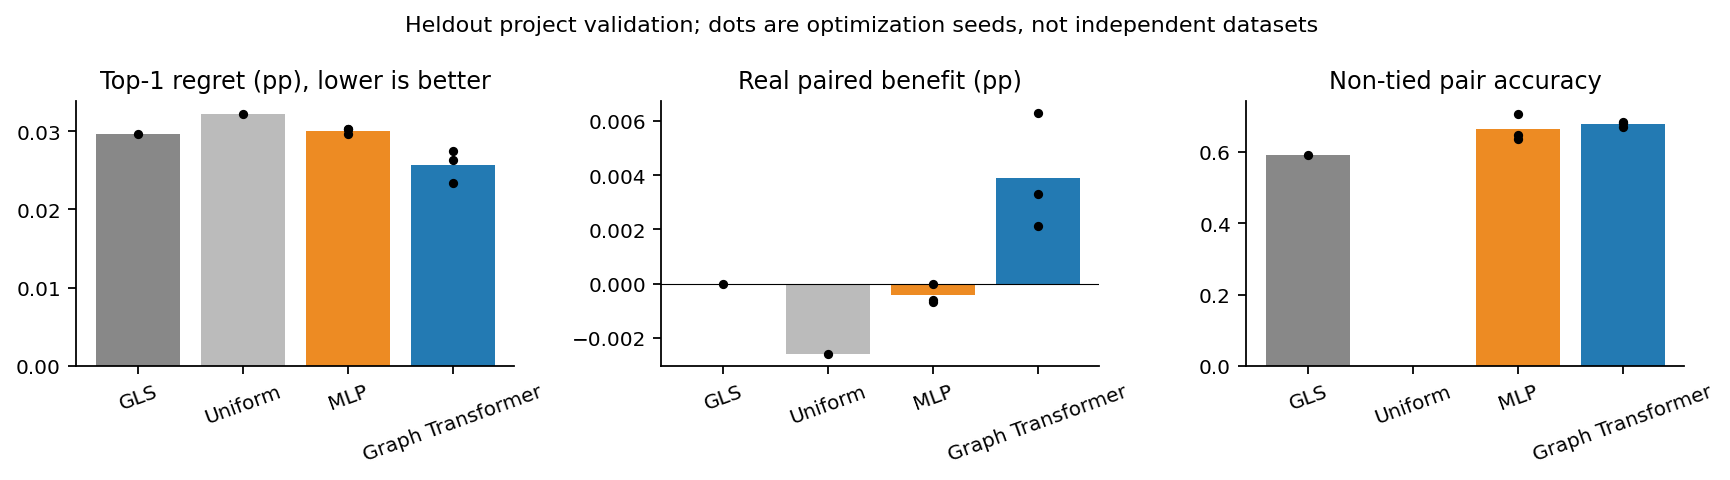

The table this chart was drawn from, first rows:
method, optimization_seed, top1_regret_pp, selected_benefit_pp, non_tied_pair_accuracy, spearman, mse
GLS, , 0.02964, 0.0, 0.5907, 0.1181, 0.02262
Uniform, , 0.03224, -0.002594, , , 
MLP, 101, 0.03032, -0.0006773, 0.7075, 0.2335, 0.01333
MLP, 202, 0.02964, 0.0, 0.6467, 0.1655, 0.01344
MLP, 303, 0.03023, -0.0005914, 0.6366, 0.1515, 0.01278
Graph Transformer, 101, 0.02633, 0.00331, 0.6817, 0.2003, 0.01118
Graph Transformer, 202, 0.02751, 0.002128, 0.6842, 0.2072, 0.01137
Graph Transformer, 303, 0.02335, 0.006291, 0.6709, 0.1926, 0.01403
